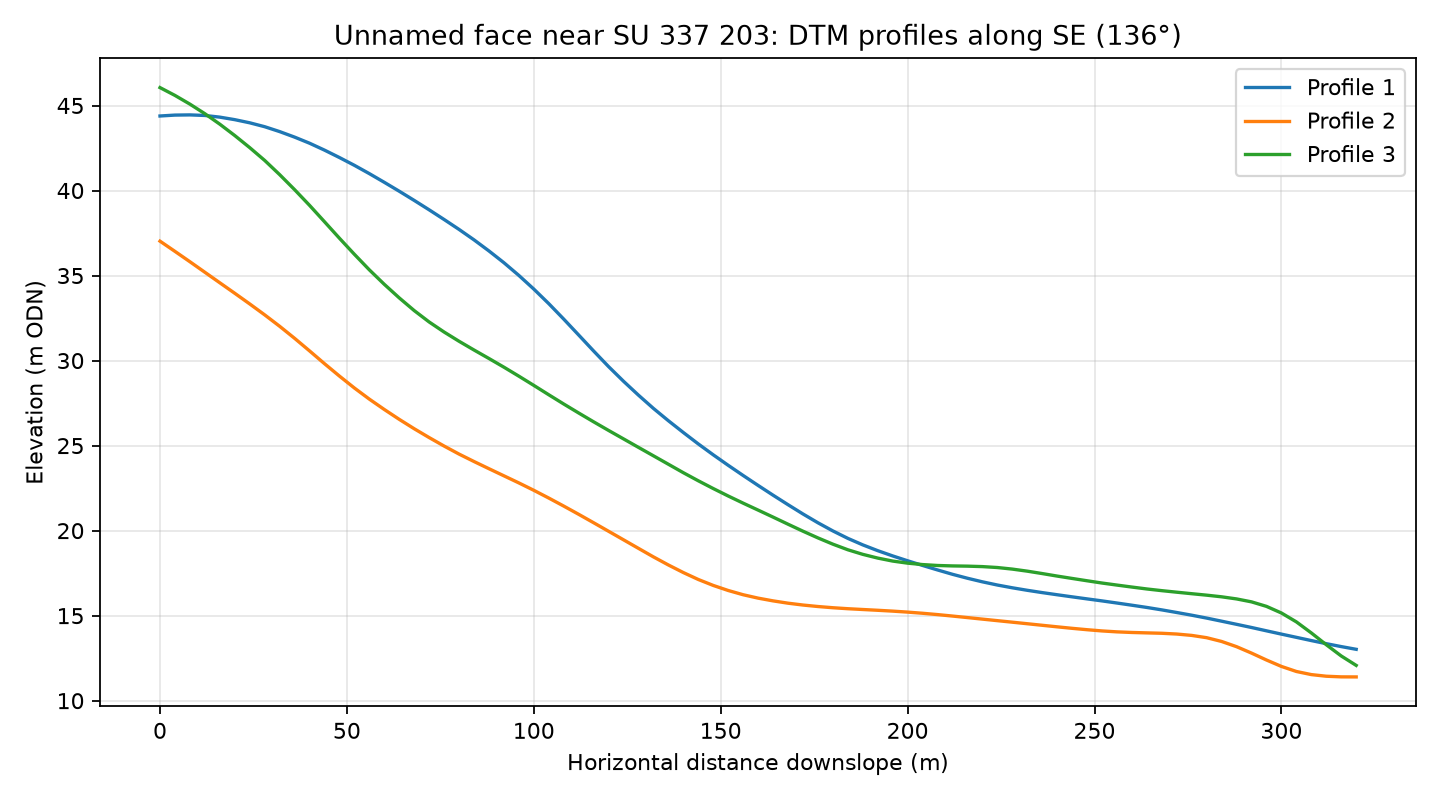

The file beside this chart, header and first rows:
profile, distance_m, elevation_m
1, 0.0, 44.38
1, 4.0, 44.44
1, 8.0, 44.45
1, 12.0, 44.41
1, 16.0, 44.32
1, 20.0, 44.17
1, 24.0, 43.98
1, 28.0, 43.75
1, 32.0, 43.47
1, 36.0, 43.14
1, 40.0, 42.78
1, 44.0, 42.38
1, 48.0, 41.94
1, 52.0, 41.48
1, 56.0, 40.99
1, 60.0, 40.48
1, 64.0, 39.96
1, 68.0, 39.42
1, 72.0, 38.87
1, 76.0, 38.3
1, 80.0, 37.71
1, 84.0, 37.1
1, 88.0, 36.45
1, 92.0, 35.76
1, 96.0, 35.01
1, 100.0, 34.2
1, 104.0, 33.35
1, 108.0, 32.44
1, 112.0, 31.5
1, 116.0, 30.56
1, 120.0, 29.65
1, 124.0, 28.78
1, 128.0, 27.97
1, 132.0, 27.19
1, 136.0, 26.46
1, 140.0, 25.77
1, 144.0, 25.1
1, 148.0, 24.46
1, 152.0, 23.84
1, 156.0, 23.24
1, 160.0, 22.66
1, 164.0, 22.09
1, 168.0, 21.53
1, 172.0, 20.98
1, 176.0, 20.46
1, 180.0, 19.98
1, 184.0, 19.55
1, 188.0, 19.16
1, 192.0, 18.82
1, 196.0, 18.51
1, 200.0, 18.23
1, 204.0, 17.95
1, 208.0, 17.69
1, 212.0, 17.43
1, 216.0, 17.2
1, 220.0, 16.99
1, 224.0, 16.8
1, 228.0, 16.64
1, 232.0, 16.49
1, 236.0, 16.36
... 183 more rows
